Labelled photos from "Date_Dataset", an image-classification folder in hendhamdi/SmartDate_IoT. The possible labels are: Deglet Nour dryer, Deglet Nour oily, Deglet Nour oily treated, Deglet Nour semi-dryer, Deglet Nour semi-dryer treated, Deglet Nour semi-oily, Deglet Nour semi-oily treated, alig date variety, bessra date variety, kenta date variety, kintichi date variety.

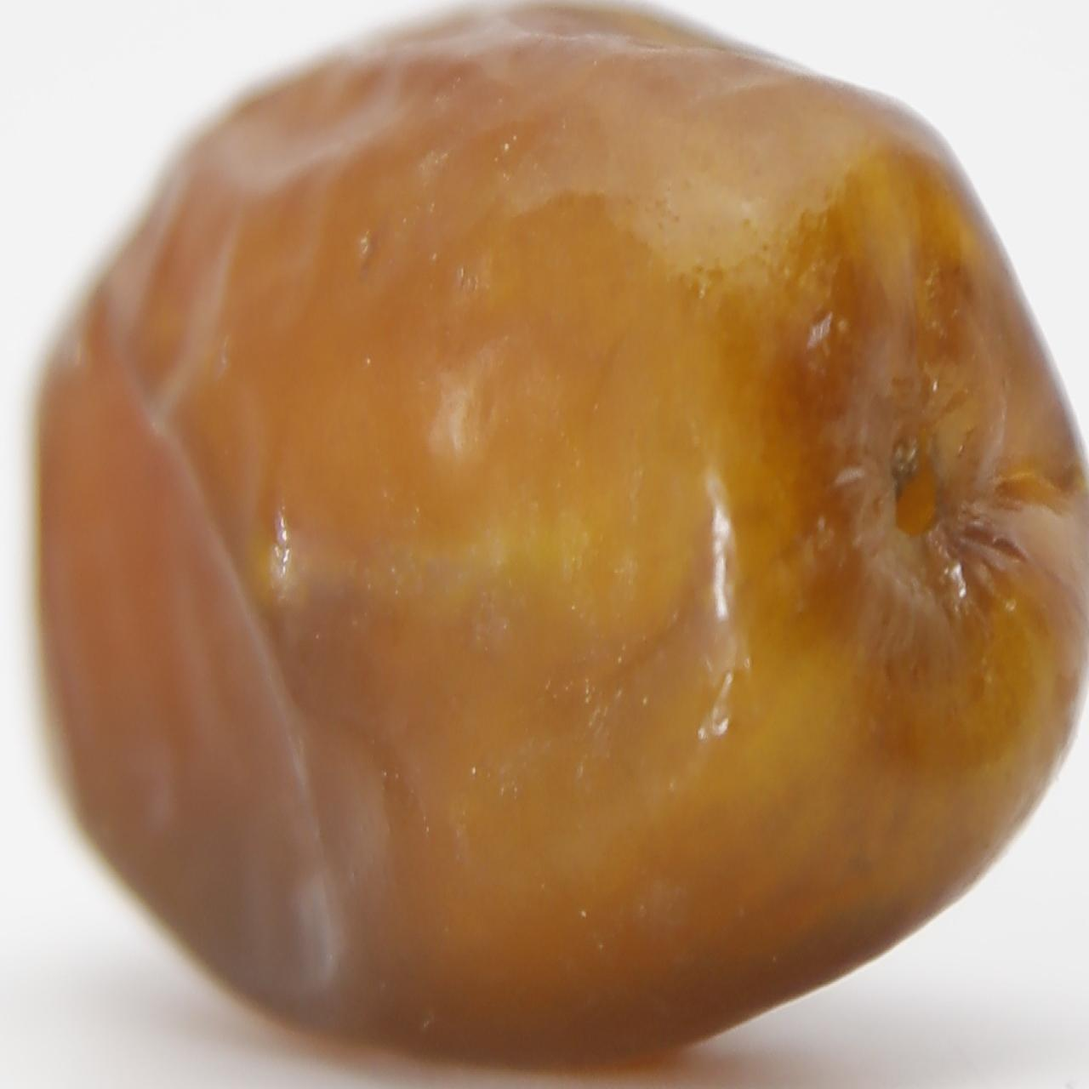
Label: Deglet Nour oily treated

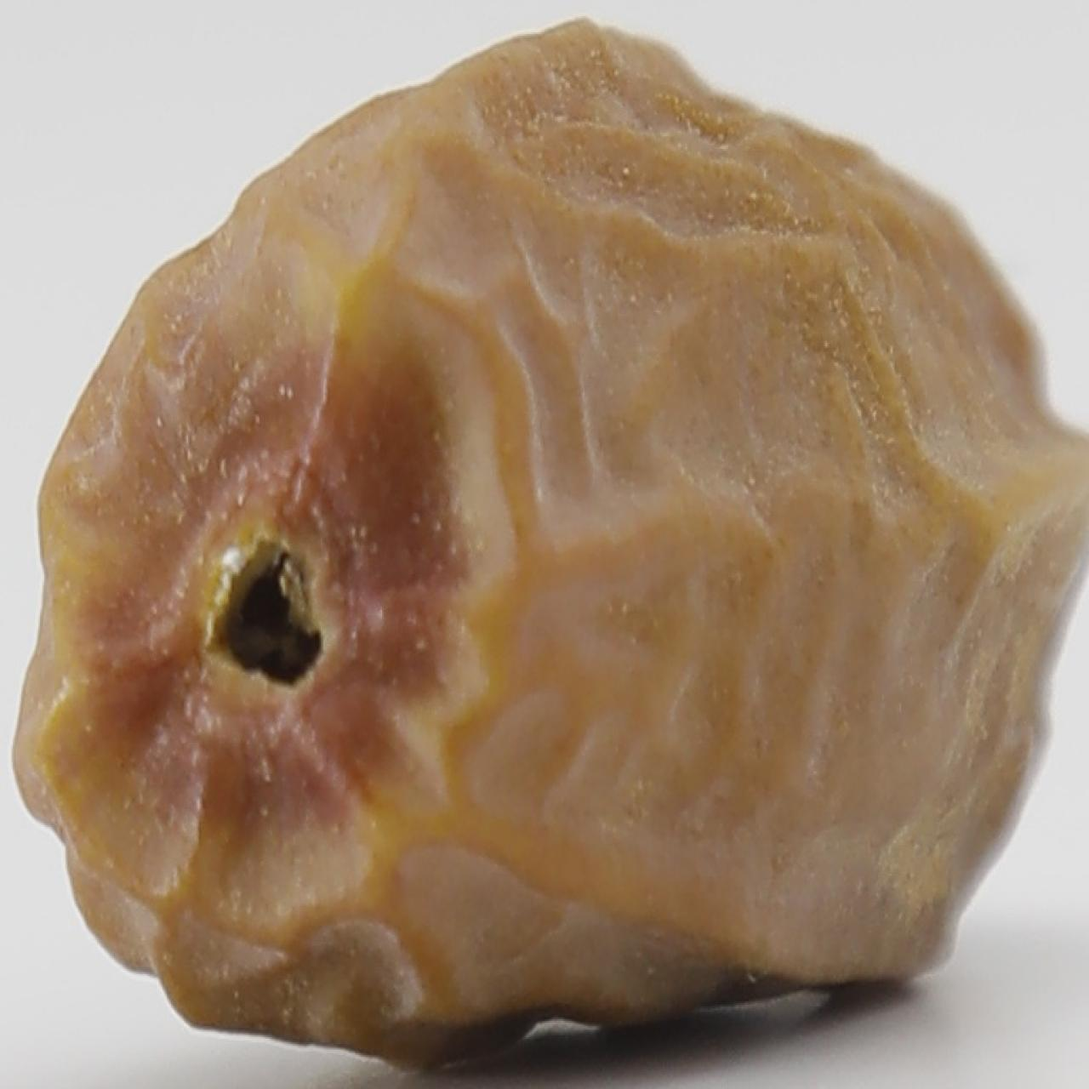
Label: Deglet Nour dryer

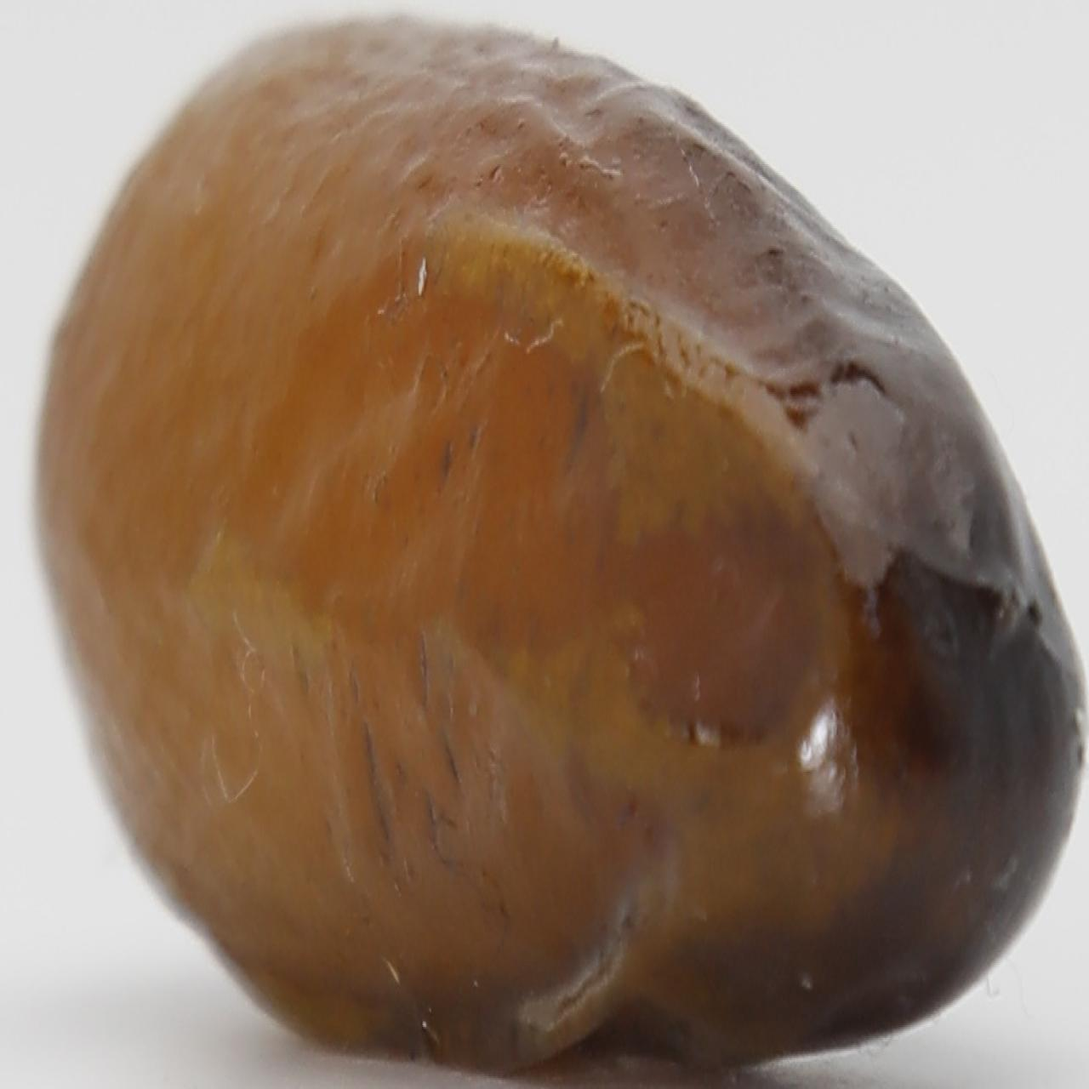
Label: alig date variety

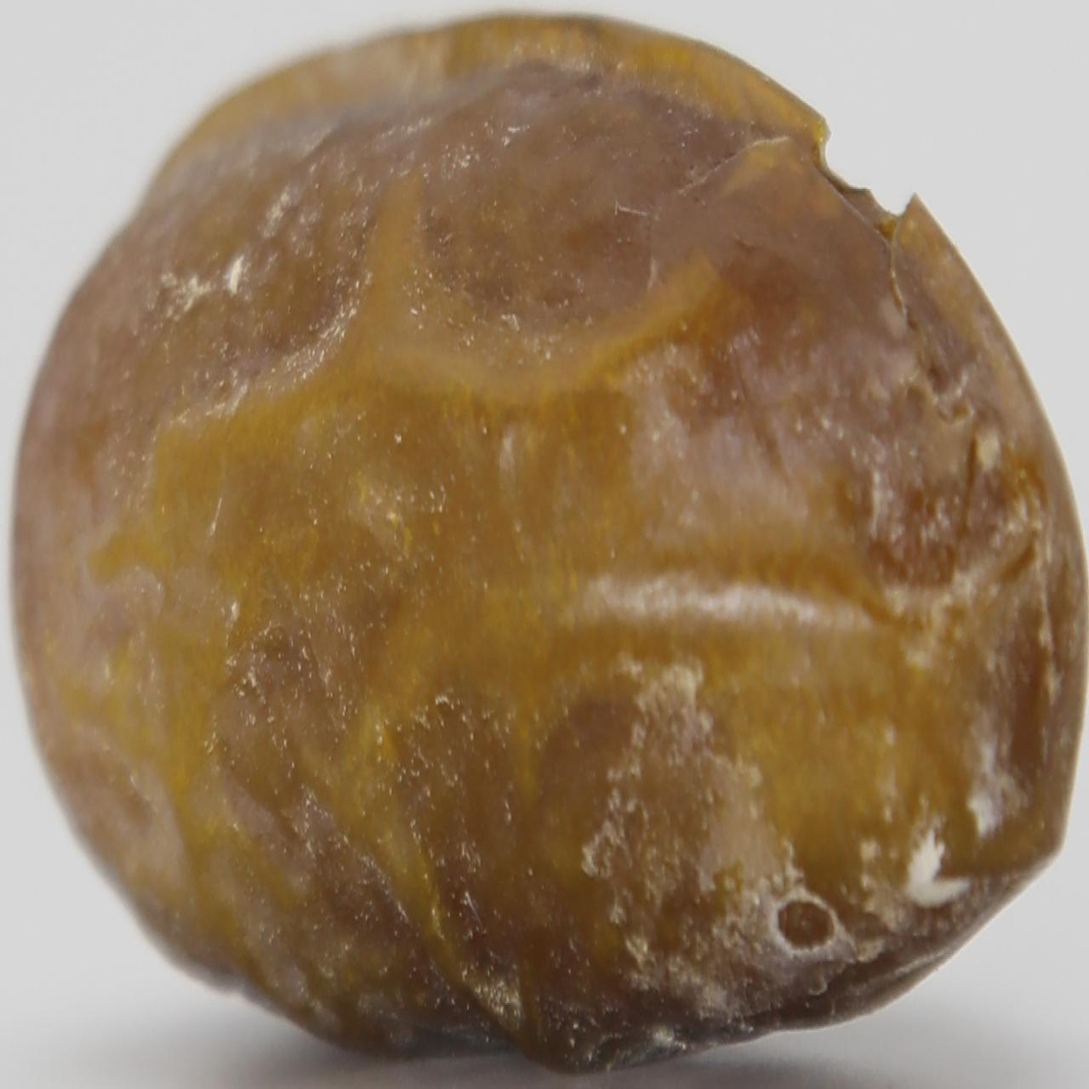
Label: Deglet Nour semi-oily

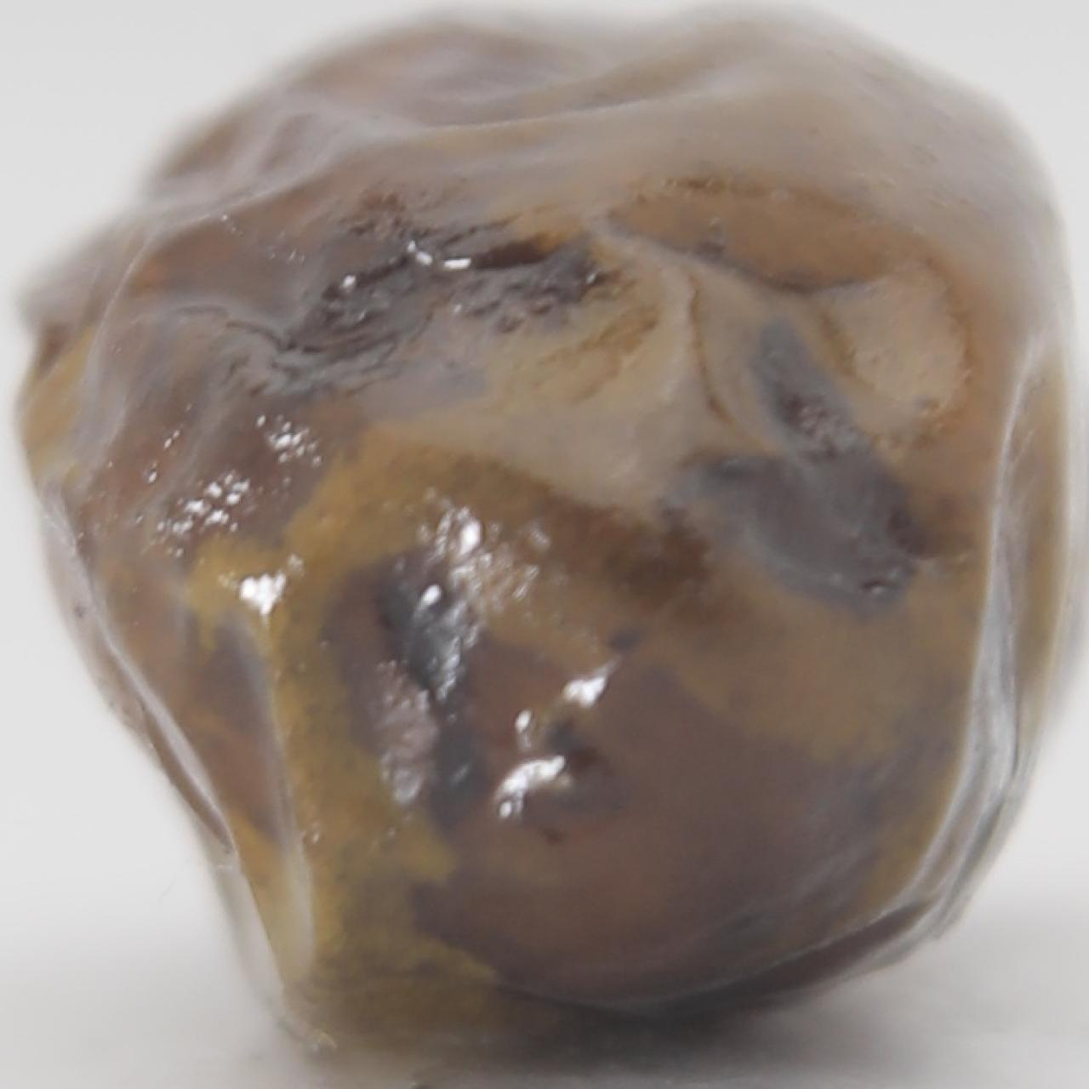
Label: kenta date variety

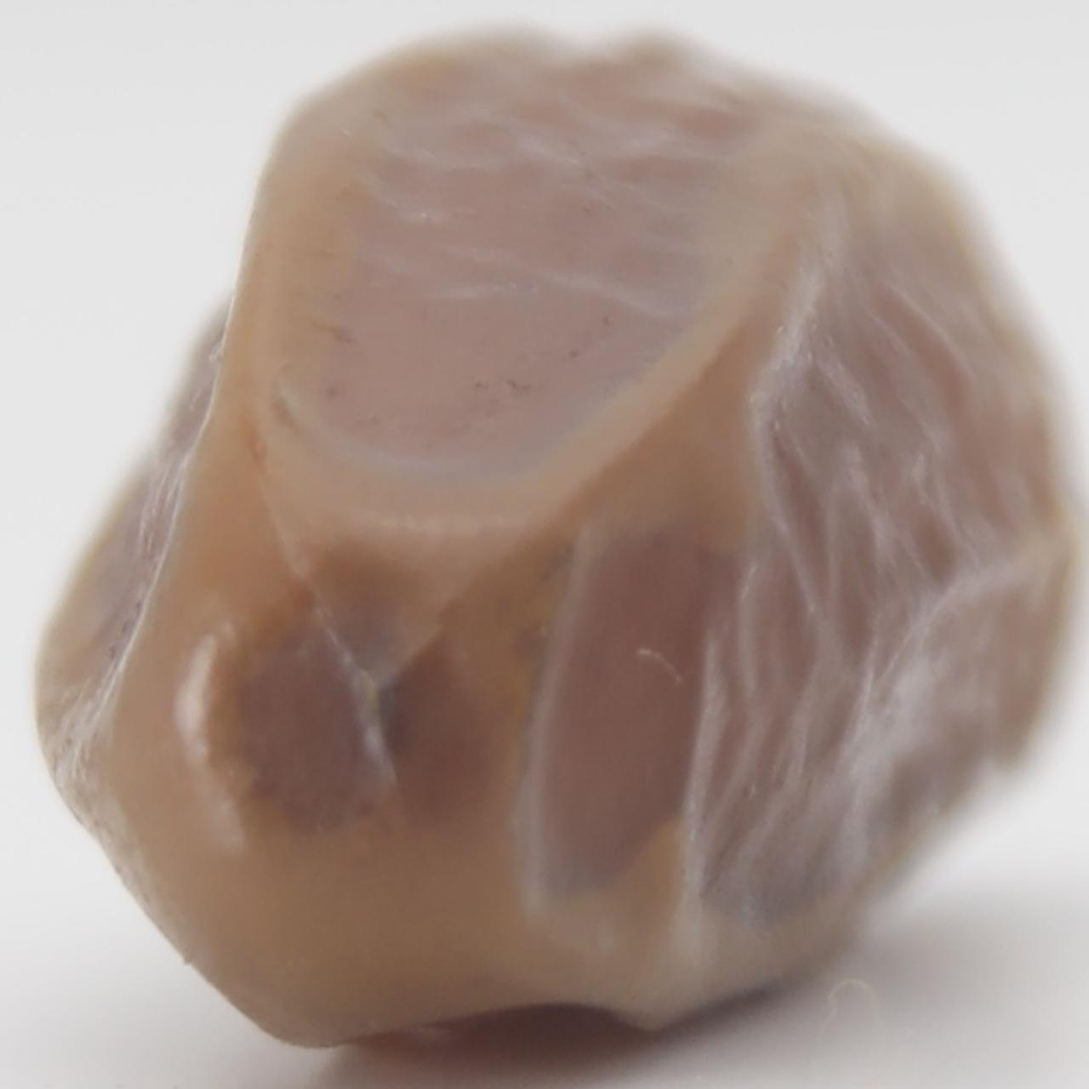
Label: Deglet Nour semi-dryer treated
